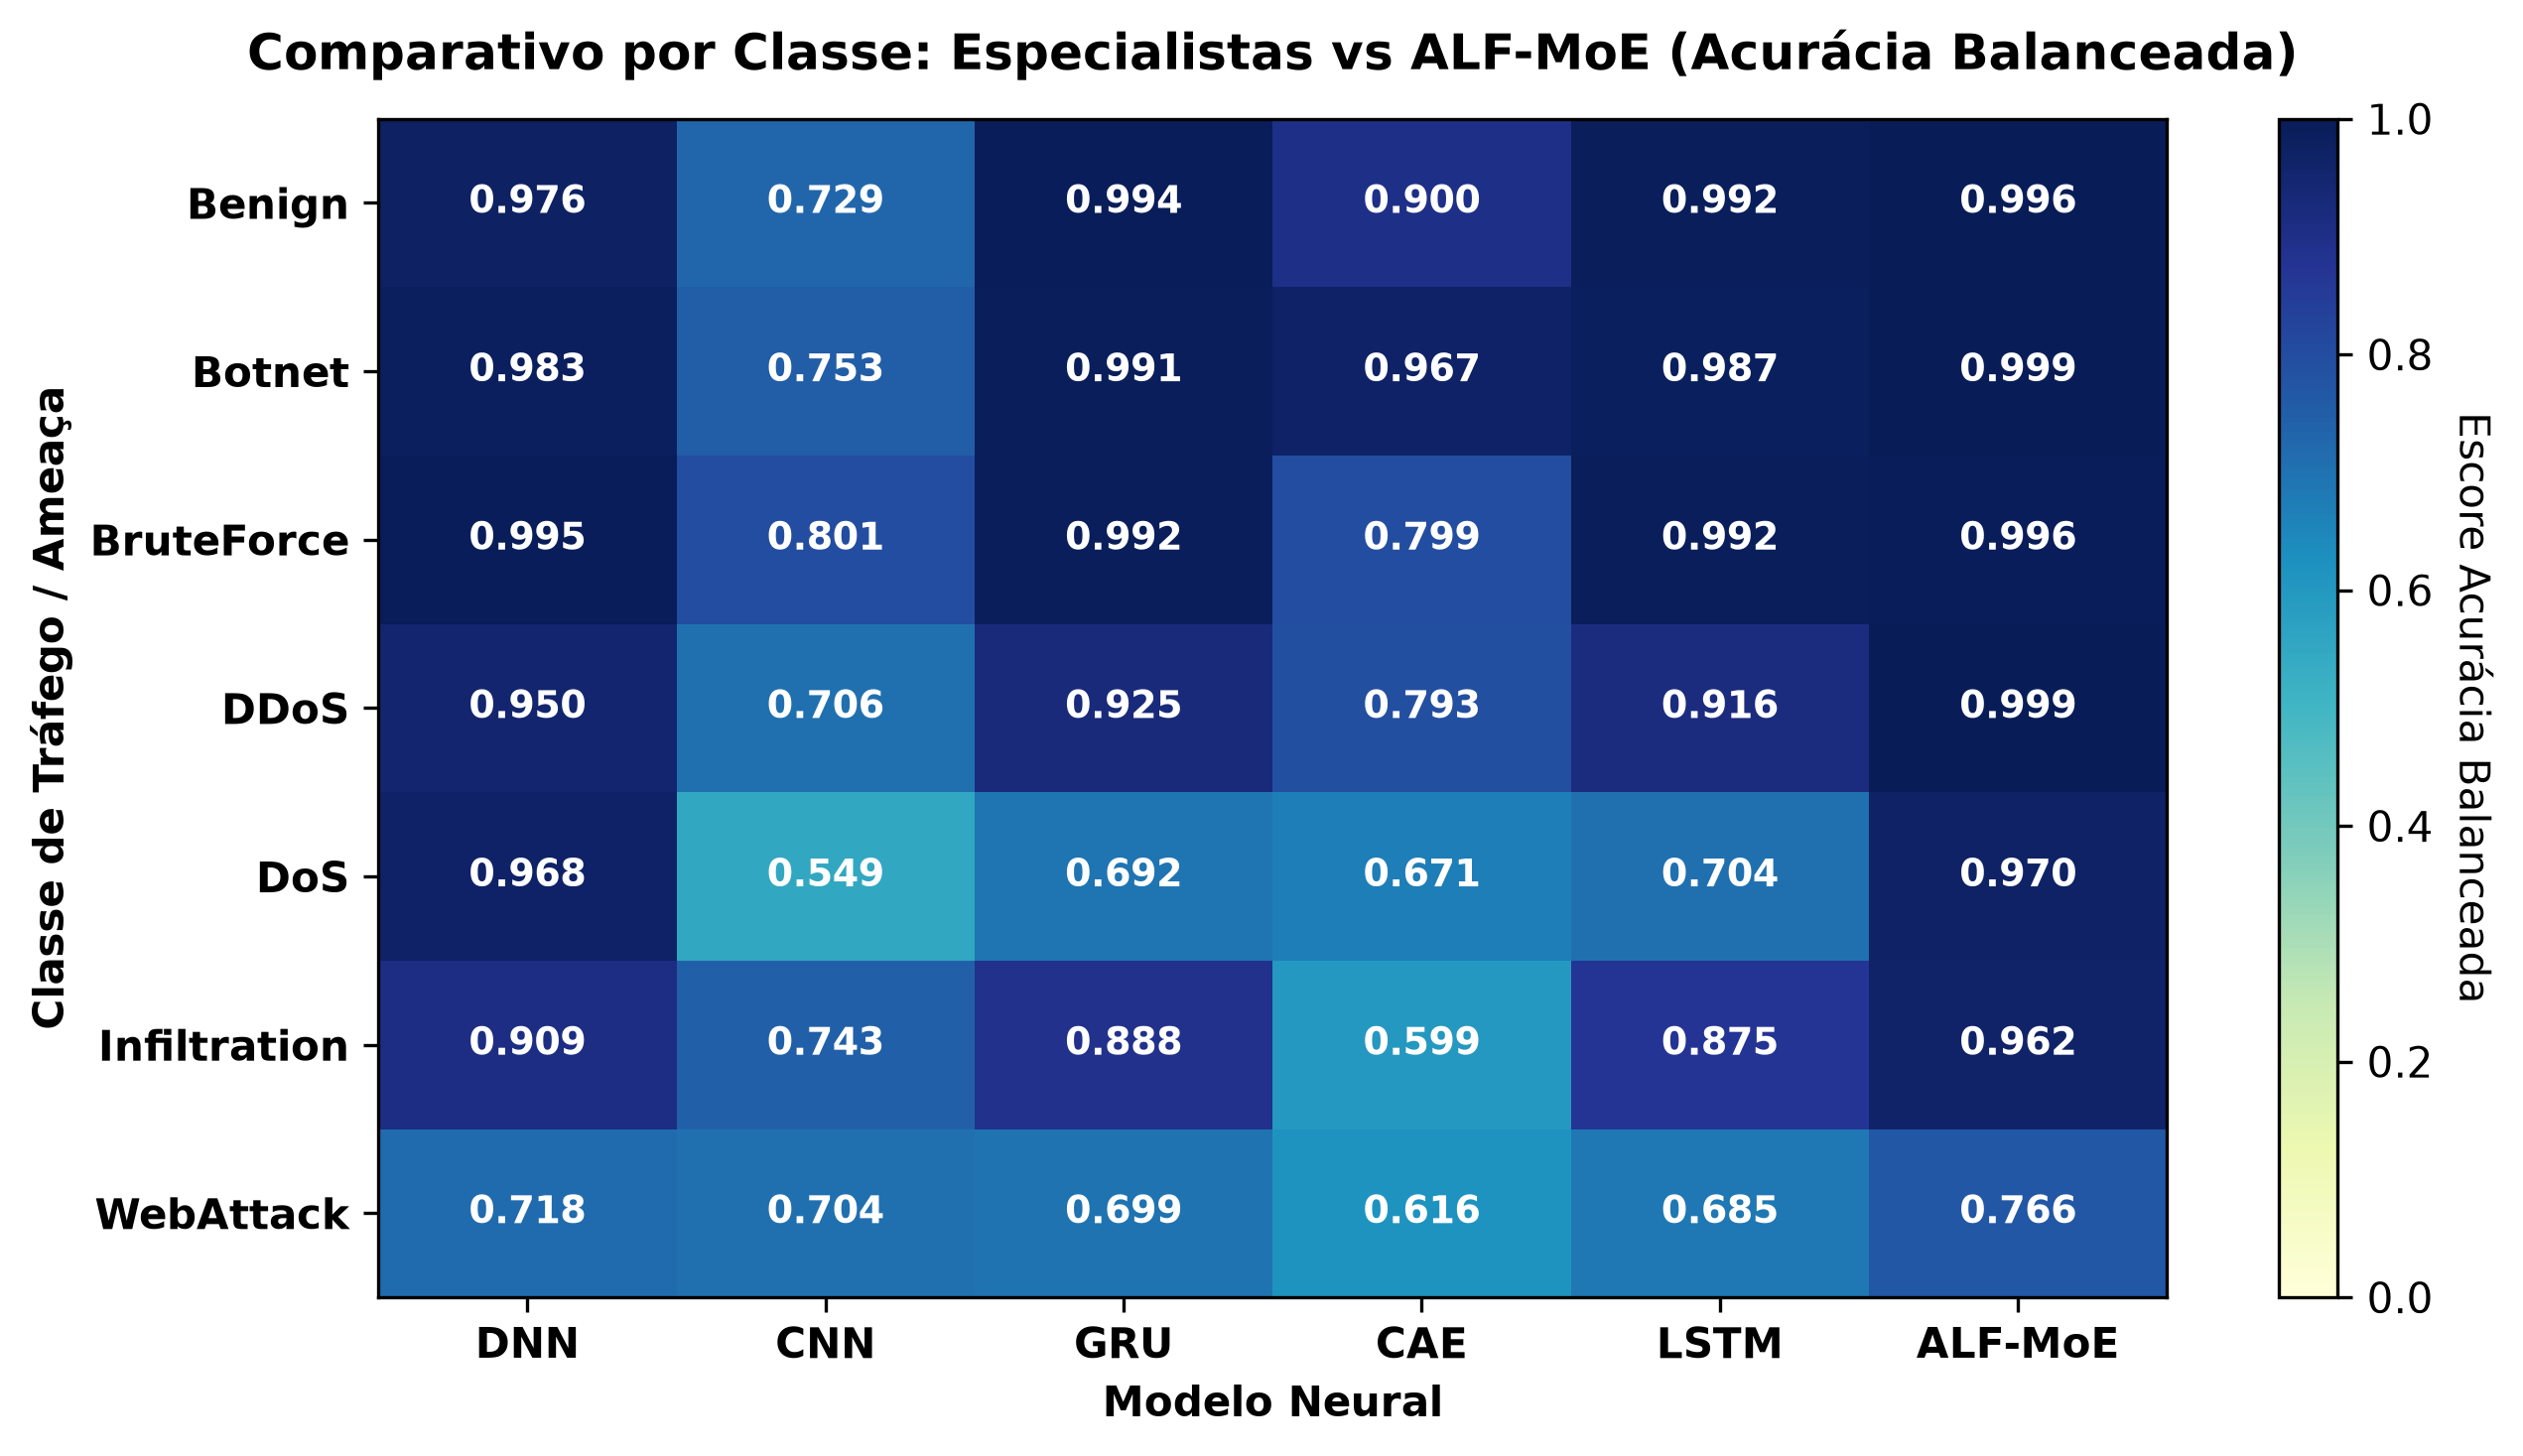

Data behind this chart, as committed beside it:
, DNN, CNN, GRU, CAE, LSTM, ALF-MoE
Benign, 0.9761, 0.7288, 0.9938, 0.9004, 0.9917, 0.9963
Botnet, 0.9827, 0.753, 0.9906, 0.967, 0.9871, 0.9992
BruteForce, 0.995, 0.8006, 0.9916, 0.7991, 0.9917, 0.9955
DDoS, 0.9499, 0.7057, 0.9253, 0.7925, 0.9163, 0.9988
DoS, 0.9678, 0.5493, 0.6923, 0.6707, 0.7038, 0.9697
Infiltration, 0.9089, 0.7426, 0.8881, 0.5995, 0.8746, 0.9621
WebAttack, 0.7176, 0.7043, 0.6989, 0.6156, 0.6855, 0.7661
